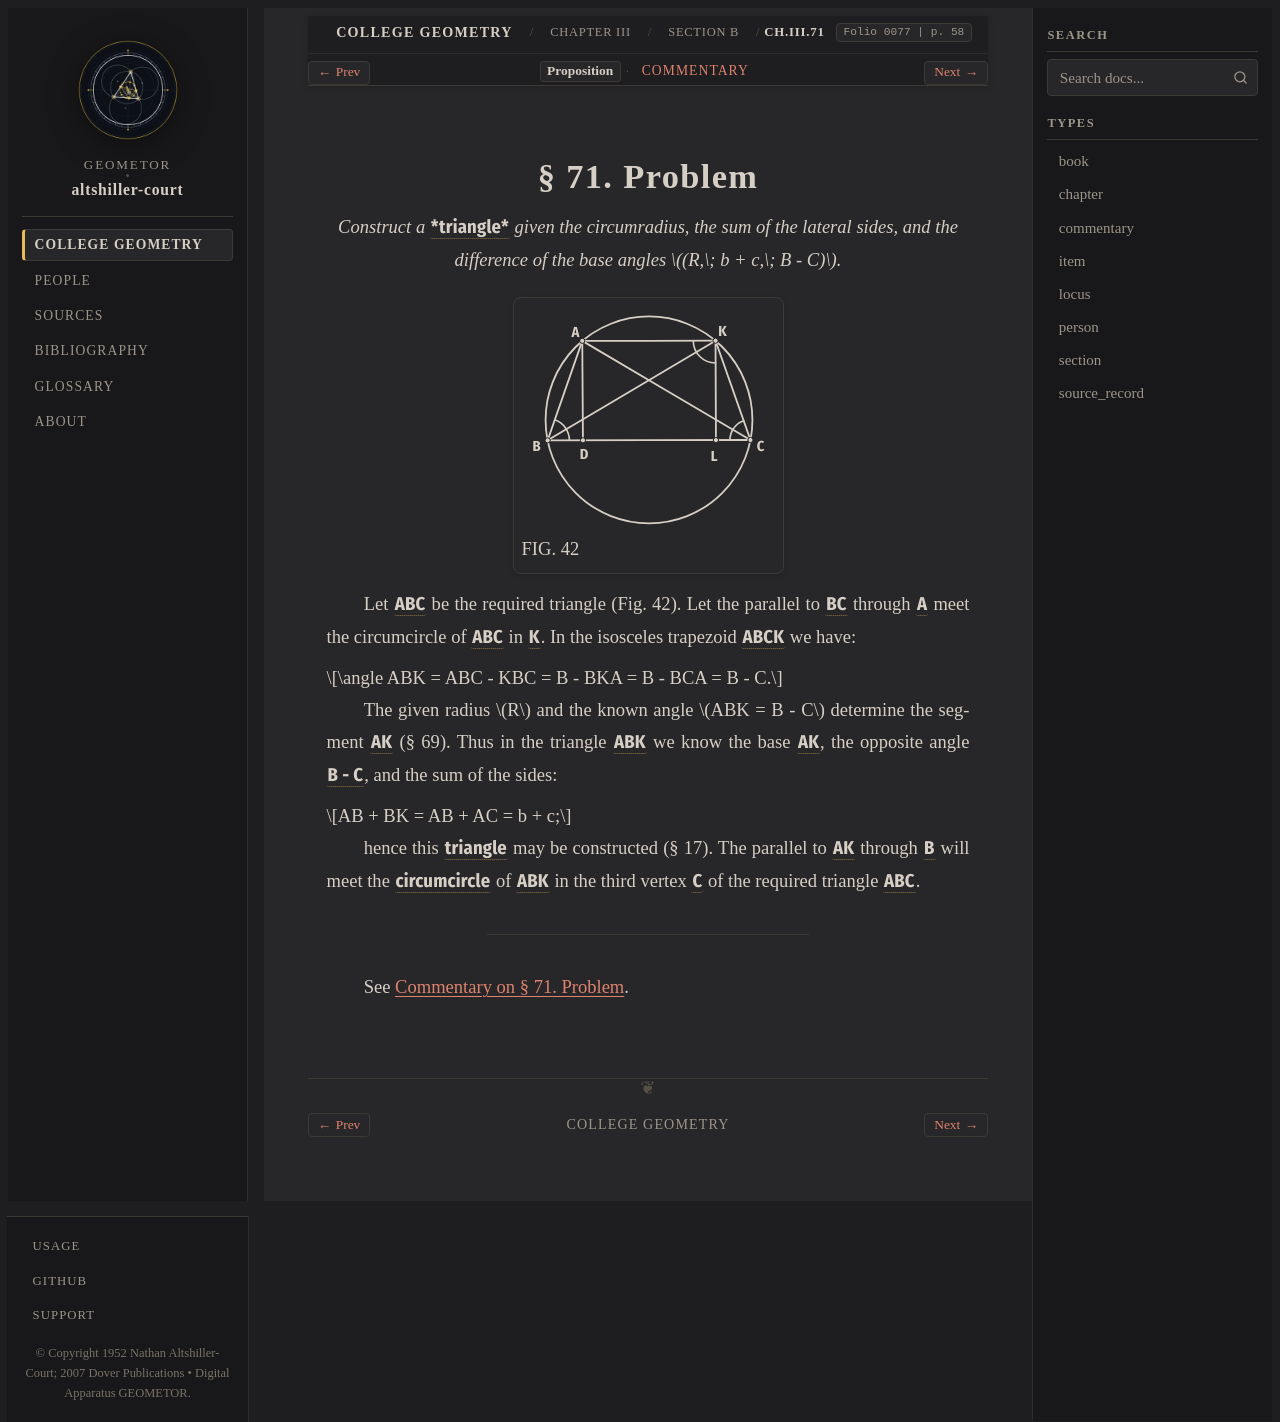

repository: geometor/altshiller-court · page: college_geometry/ch03-properties-of-the-triangle/b-the-circumcircle/071-problem/index.html · generator: sphinx

:layout: book
:type: item
:order: 4
:canonical_id: Ch.III.71
:title: § 71. Problem
:folio: 0077
:page: 58
:folios: 0077
:pages: 58

.. _ch03-art-071:

§ 71. Problem
=============

.. folio:: 0077
   :page: 58

.. enunciation::

   *Construct a* :g:`*triangle* <0077.g1:< A B C >>` *given the circumradius, the sum of the lateral sides, and the difference of the base angles* :math:`(R,\; b + c,\; B - C)`\ *.*

.. picture:: 0077.g1.svg
   :alt: Fig. 42 — Isosceles trapezoid ABCK inscribed in circumcircle of triangle ABC with ∠ABK = B − C
   :caption: FIG. 42

Let :g:`ABC <0077.g1:< A B C >>` be the required triangle (Fig. 42). Let the parallel to :g:`BC <0077.g1:[ B C ]>` through :g:`A <0077.g1:A>` meet the circumcircle of :g:`ABC <0077.g1:( A B C )>` in :g:`K <0077.g1:K>`. In the isosceles trapezoid :g:`ABCK <0077.g1:< A B C K >>` we have:

.. math::

   \angle ABK = ABC - KBC = B - BKA = B - BCA = B - C.

The given radius :math:`R` and the known angle :math:`ABK = B - C` determine the segment :g:`AK <0077.g1:/ A K />` (§ 69). Thus in the triangle :g:`ABK <0077.g1:< A B K >>` we know the base :g:`AK <0077.g1:/ A K />`, the opposite angle :g:`B - C <0077.g1:< A B K )>`, and the sum of the sides:

.. math::

   AB + BK = AB + AC = b + c;

hence this :g:`triangle <0077.g1:< A B K >>` may be constructed (§ 17). The parallel to :g:`AK <0077.g1:[ A K ]>` through :g:`B <0077.g1:B>` will meet the :g:`circumcircle <0077.g1:( A B K )>` of :g:`ABK <0077.g1:< A B K >>` in the third vertex :g:`C <0077.g1:C>` of the required triangle :g:`ABC <0077.g1:< A B C >>`.

----

See :ref:`Commentary on § 71. Problem <ch03-art-071-commentary>`.

.. toctree::
   :hidden:

   commentary
